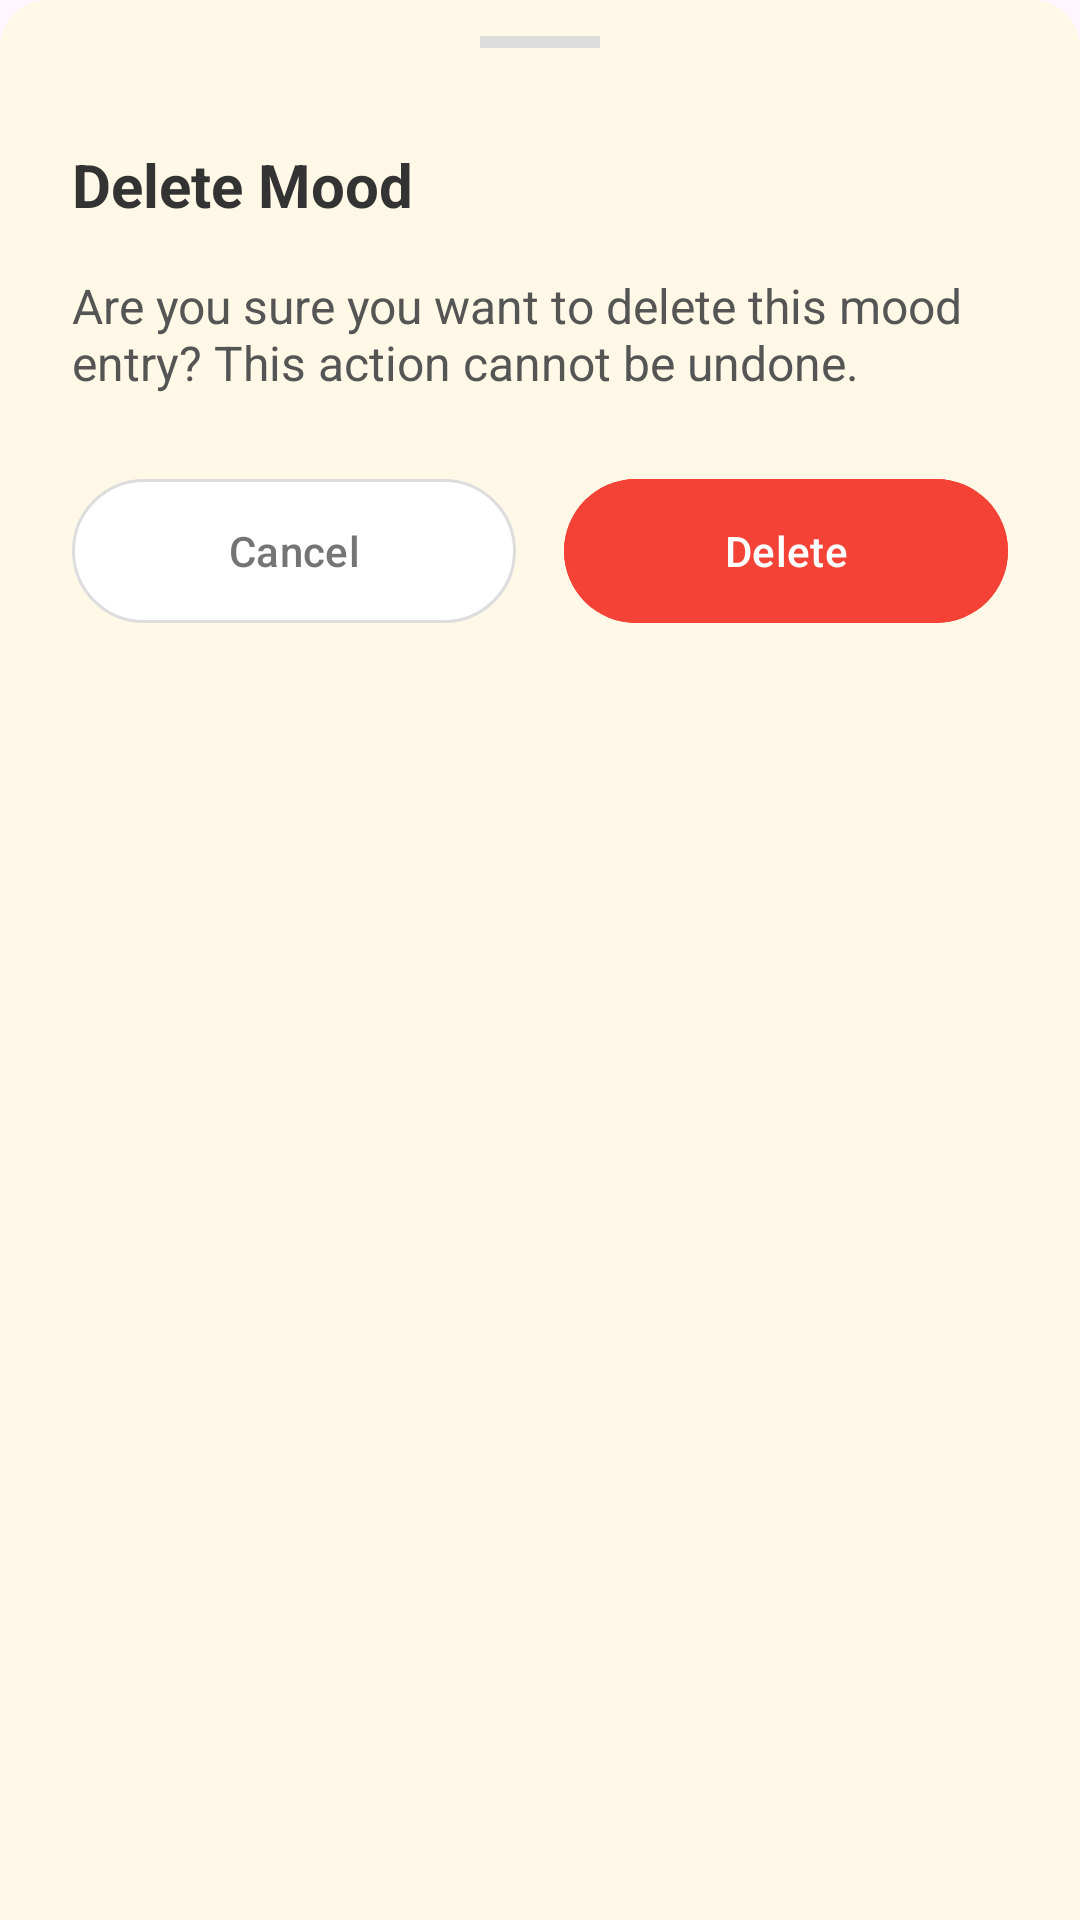

Android layout source for this screen:
<!-- AndroidManifest.xml: application theme Theme.MoodSync -->
<!-- res/layout/delete_confirmation_dialog.xml -->
<?xml version="1.0" encoding="utf-8"?>
<LinearLayout xmlns:android="http://schemas.android.com/apk/res/android"
    xmlns:app="http://schemas.android.com/apk/res-auto"
    android:layout_width="match_parent"
    android:layout_height="wrap_content"
    android:orientation="vertical"
    android:background="@drawable/dialog_rounded_background">

    
    <View
        android:layout_width="40dp"
        android:layout_height="4dp"
        android:layout_gravity="center_horizontal"
        android:layout_marginTop="12dp"
        android:background="#DDDDDD"
        android:layout_marginBottom="8dp"/>

    
    <LinearLayout
        android:layout_width="match_parent"
        android:layout_height="wrap_content"
        android:orientation="vertical"
        android:padding="24dp">

        <TextView
            android:id="@+id/dialog_title"
            android:layout_width="match_parent"
            android:layout_height="wrap_content"
            android:text="Delete Mood"
            android:textSize="20sp"
            android:textStyle="bold"
            android:textColor="#333333"
            android:layout_marginBottom="16dp"/>

        <TextView
            android:id="@+id/dialog_message"
            android:layout_width="match_parent"
            android:layout_height="wrap_content"
            android:text="Are you sure you want to delete this mood entry? This action cannot be undone."
            android:textSize="16sp"
            android:textColor="#555555"
            android:layout_marginBottom="24dp"/>

        <LinearLayout
            android:layout_width="match_parent"
            android:layout_height="wrap_content"
            android:orientation="horizontal">

            <com.google.android.material.button.MaterialButton
                android:id="@+id/cancel_button"
                android:layout_width="0dp"
                android:layout_height="56dp"
                android:layout_weight="1"
                android:text="Cancel"
                android:textAllCaps="false"
                android:textColor="#757575"
                app:cornerRadius="28dp"
                app:strokeColor="#DDDDDD"
                app:strokeWidth="1dp"
                android:backgroundTint="#FFFFFF"
                android:layout_marginEnd="8dp"/>

            <com.google.android.material.button.MaterialButton
                android:id="@+id/delete_button"
                android:layout_width="0dp"
                android:layout_height="56dp"
                android:layout_weight="1"
                android:text="Delete"
                android:textAllCaps="false"
                android:textColor="#FFFFFF"
                app:cornerRadius="28dp"
                android:backgroundTint="#F44336"
                android:layout_marginStart="8dp"/>
        </LinearLayout>
    </LinearLayout>
</LinearLayout>
<!-- resources referenced by this layout -->
<resources>
  <!-- drawable dialog_rounded_background (drawable) -->
  <?xml version="1.0" encoding="utf-8"?>
  <shape xmlns:android="http://schemas.android.com/apk/res/android">
      <solid android:color="#FFF8E6" />
      <corners android:topLeftRadius="16dp" android:topRightRadius="16dp" />
  </shape>
  <style name="Theme.MoodSync" parent="Base.Theme.MoodSync" />
  <style name="Base.Theme.MoodSync" parent="Theme.Material3.DayNight.NoActionBar">
          
           <item name="colorPrimary">#00000000</item>
      </style>
</resources>
